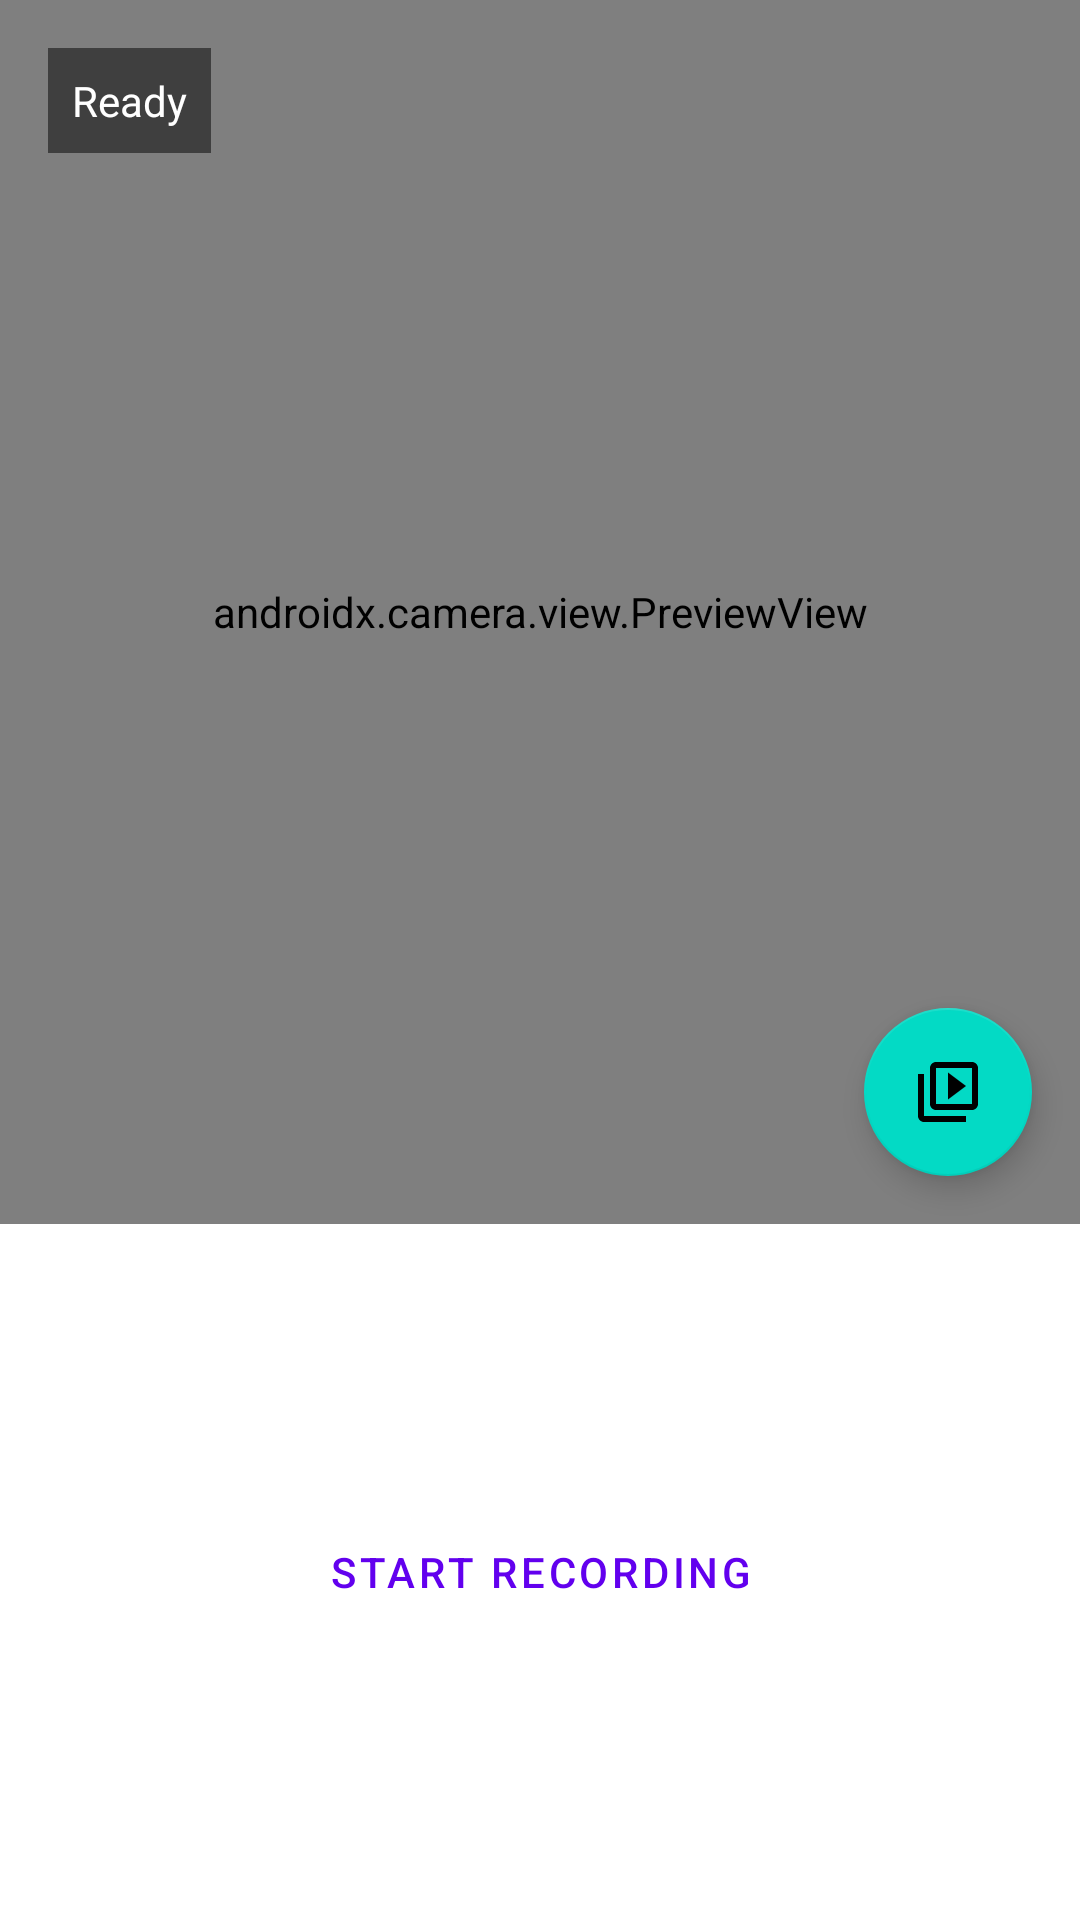

Android layout source for this screen:
<!-- AndroidManifest.xml: application theme Theme.LogiCam -->
<!-- res/layout/activity_main.xml -->
<?xml version="1.0" encoding="utf-8"?>
<androidx.constraintlayout.widget.ConstraintLayout 
    xmlns:android="http://schemas.android.com/apk/res/android"
    xmlns:app="http://schemas.android.com/apk/res-auto"
    android:layout_width="match_parent"
    android:layout_height="match_parent">

    <androidx.camera.view.PreviewView
        android:id="@+id/previewView"
        android:layout_width="0dp"
        android:layout_height="0dp"
        app:layout_constraintTop_toTopOf="parent"
        app:layout_constraintBottom_toTopOf="@+id/controlsLayout"
        app:layout_constraintStart_toStartOf="parent"
        app:layout_constraintEnd_toEndOf="parent" />

    <TextView
        android:id="@+id/statusText"
        android:layout_width="wrap_content"
        android:layout_height="wrap_content"
        android:layout_margin="16dp"
        android:background="#80000000"
        android:padding="8dp"
        android:text="Ready"
        android:textColor="@color/white"
        android:textSize="14sp"
        app:layout_constraintTop_toTopOf="parent"
        app:layout_constraintStart_toStartOf="parent" />

    <LinearLayout
        android:id="@+id/controlsLayout"
        android:layout_width="0dp"
        android:layout_height="wrap_content"
        android:orientation="vertical"
        android:padding="16dp"
        android:gravity="center"
        app:layout_constraintBottom_toBottomOf="parent"
        app:layout_constraintStart_toStartOf="parent"
        app:layout_constraintEnd_toEndOf="parent">

        <com.google.android.material.button.MaterialButton
            android:id="@+id/recordButton"
            android:layout_width="200dp"
            android:layout_height="200dp"
            android:text="@string/start_recording"
            app:cornerRadius="100dp"
            app:strokeWidth="4dp"
            app:strokeColor="@color/white"
            style="@style/Widget.MaterialComponents.Button.OutlinedButton" />

    </LinearLayout>

    <com.google.android.material.floatingactionbutton.FloatingActionButton
        android:id="@+id/galleryFab"
        android:layout_width="wrap_content"
        android:layout_height="wrap_content"
        android:layout_margin="16dp"
        android:src="@drawable/ic_gallery"
        android:contentDescription="@string/video_gallery"
        app:layout_constraintBottom_toTopOf="@+id/controlsLayout"
        app:layout_constraintEnd_toEndOf="parent" />

</androidx.constraintlayout.widget.ConstraintLayout>
<!-- resources referenced by this layout -->
<resources>
  <color name="white">#FFFFFFFF</color>
  <!-- drawable ic_gallery (drawable) -->
  <?xml version="1.0" encoding="utf-8"?>
  <vector xmlns:android="http://schemas.android.com/apk/res/android"
      android:width="24dp"
      android:height="24dp"
      android:viewportWidth="24"
      android:viewportHeight="24">
      <path
          android:fillColor="@android:color/white"
          android:pathData="M4,6H2v14c0,1.1 0.9,2 2,2h14v-2H4V6zM20,2H8C6.9,2 6,2.9 6,4v12c0,1.1 0.9,2 2,2h12c1.1,0 2,-0.9 2,-2V4C22,2.9 21.1,2 20,2zM20,16H8V4h12V16zM12,5.5v9l6,-4.5L12,5.5z"/>
  </vector>
  <string name="start_recording">Start Recording</string>
  <string name="video_gallery">Video Gallery</string>
  <style name="Theme.LogiCam" parent="Theme.MaterialComponents.DayNight.DarkActionBar">
          <item name="colorPrimary">@color/purple_500</item>
          <item name="colorPrimaryVariant">@color/purple_700</item>
          <item name="colorOnPrimary">@color/white</item>
          <item name="colorSecondary">@color/teal_200</item>
          <item name="colorSecondaryVariant">@color/teal_700</item>
          <item name="colorOnSecondary">@color/black</item>
          <item name="android:statusBarColor">@color/purple_700</item>
      </style>
  <color name="purple_500">#FF6200EE</color>
  <color name="purple_700">#FF3700B3</color>
  <color name="teal_200">#FF03DAC5</color>
  <color name="teal_700">#FF018786</color>
  <color name="black">#FF000000</color>
</resources>
